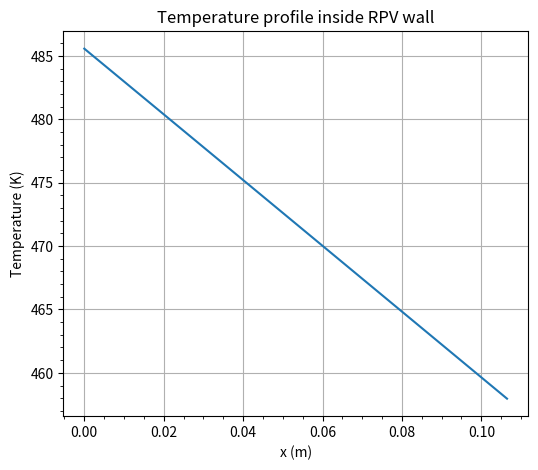
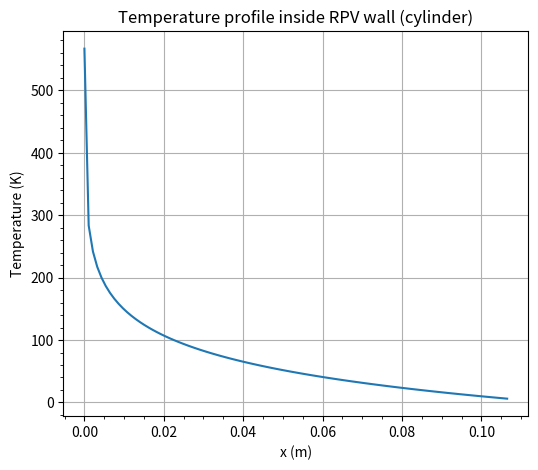

Source code (Python) for these figures, in order:
import math
import matplotlib.pyplot as plt
import numpy as np

# variables
P_des = 85  # bar
T_des = 270  # °C
D_bar = 2.5  # m
D_ves = 3.0  # m
thick_insulation = 0.05  # m
S_m = 124e6  # Pa
density = 852.50  # Kg/m3
flow_rate = 3227  # Kg / s
viscosity_I = 1.259e-4  # Pa s
Cp_I = 4534  # J / Kg K
thermal_conductivity_I = 0.658  # W / m K
thermal_conductivity_II = 0.666  # W / m K
Cp_II = 4172.5  # J / Kg s
viscosity_II = 4.06e-4  # Pa s
delta_T = 30  # °C
alpha_p = 5.57e-4  # K^-1
thermal_conductivity_ins = 1.4  # W / m K
intensity_0 = 1.44e5  # W / m2
phi_0 = 1.5e13  # 1 / cm2 s
energy_gamma = 6.0e6  # eV
build_up = 1.4
mu_steel = 24  # 1 / m
thermal_conductivity_steel = 48.1  #  W / m K
T1 = 214  # °C
T2 = 70  # °C
q0 = 1000
TK = 273.25  # K

# contants
g = 9.806  # m / s
eV = 1.6e-19  # J

# geometry
D_e = D_ves - D_bar  # m
R_bar = D_bar / 2
R_ves = D_ves / 2

P_des = P_des * 1e5  # Pa

# calculate thickness
thickness = (P_des * R_ves) / (S_m - 0.5 * P_des)

print(f"Minimum thickness= {thickness * 100:.5} cm")

# convective heat transfer coefficient for primary fluid
area = math.pi * (D_ves**2 - D_bar**2) / 4
velocity = flow_rate / (density * area)

Re = (density * velocity * D_e) / viscosity_I
Pr_I = (viscosity_I * Cp_I) / thermal_conductivity_I
Nu_I = 0.023 * Re**0.8 * Pr_I**0.4

h1 = (Nu_I * thermal_conductivity_I) / D_e

print(f"Convective heat transfer coefficient 1= {h1:.5} W / m^2 K")

# convective heat transfer coefficient for secondary fluid
# external diameter
D_ext = D_ves + 2 * thickness + 2 * thick_insulation

Pr_II = (viscosity_II * Cp_II) / thermal_conductivity_II
Gr = (g * alpha_p * delta_T * density**2 * D_ext**3) / viscosity_II**2
Nu_II = 0.13 * (Gr * Pr_II) ** (1 / 3)

h2 = (Nu_II * thermal_conductivity_II) / D_ext

print(f"Convective heat transfer coefficient 2= {h2:.5} W / m^2 K")


R1 = R_ves + thickness
R2 = R1 + thick_insulation

# global heat transfer coefficient vessel-thermal insulation
U1 = 1 / (R1 / thermal_conductivity_ins * math.log(R2 / R1) + R1 / (R2 * h1))

# global heat transfer coefficient insulator-cpp
U2 = 1 / (R2 / thermal_conductivity_ins * math.log(R2 / R1) + 1 / h2)

print(f"U1 vessel-thermal insulation= {U1:.5} W / K")
print(f"U2 insulator-cpp= {U2:.5} W / K")

# Point 6
T1 = T1 + TK
T2 = T2 + TK
term1 = (
    -(q0 * thick_insulation)
    / (mu_steel * thermal_conductivity_ins)
    * np.exp(-mu_steel * thickness)
)
term2 = -(thick_insulation / (h2 * thermal_conductivity_ins)) * np.exp(
    -mu_steel * thickness
)
term3 = (q0 / (mu_steel**2 * thermal_conductivity_steel)) * np.exp(
    -mu_steel * thickness
)
term4 = -T1
term5 = -q0 / (mu_steel**2 * thermal_conductivity_steel)
term6 = -q0 / (mu_steel * h1)

numerator = term1 + term2 + term3 + term4 + term5 + term6
denominator = (
    thickness
    + thermal_conductivity_steel / h1
    + thermal_conductivity_steel / h2
    + (thermal_conductivity_steel * thick_insulation) / thermal_conductivity_ins
)

A = numerator / denominator

B = (
    T1
    + q0 / (mu_steel**2 * thermal_conductivity_steel)
    + (thermal_conductivity_steel * A) / h1
    + q0 / (mu_steel * h1)
)

x = np.linspace(0, thickness, 100)
T = -q0 / (mu_steel**2 * thermal_conductivity_steel) * np.exp(-mu_steel * x) + A * x + B
plt.figure(figsize=(6, 5))
plt.plot(x, T, label="Temperature profile")
plt.xlabel("x (m)")
plt.ylabel("Temperature (K)")
plt.title("Temperature profile inside RPV wall")
plt.minorticks_on()
plt.grid(True)
plt.show()

q_second = (T1 - T2) / (
    1 / h1
    + thickness / (thermal_conductivity_steel * area)
    + thick_insulation / thermal_conductivity_ins
    + 1 / h2
)

# Cylinder
U1_c = 1 / (
    1 / h1
    + R_ves / thermal_conductivity_steel * np.log((R_ves + thickness) / R_ves)
    + R_ves
    / thermal_conductivity_ins
    * np.log((R_ves + thickness + thick_insulation) / (R_ves + thick_insulation))
    + R_ves / (R_ves + thickness + thick_insulation) * 1 / h2
)

# global heat transfer coefficient insulator-cpp
U2_c = 1 / (
    (R_ves + thickness) / R_ves * 1 / h1
    + (R_ves + thickness)
    / thermal_conductivity_steel
    * np.log((R_ves + thickness) / R_ves)
    + (R_ves + thickness)
    / thermal_conductivity_ins
    * np.log((R_ves + thickness + thick_insulation) / (R_ves + thick_insulation))
    + (R_ves + thickness) / (R_ves + thickness + thick_insulation) * 1 / h2
)

print(f"U1 vessel-thermal insulation= {U1_c:.5} W / K")
print(f"U2 insulator-cpp= {U2_c:.5} W / K")

A_c = -R_ves / thermal_conductivity_steel * U1_c * (T1 - T2)
B_c = -(R_ves + thickness) / thermal_conductivity_steel * U2 * (T1 - T2)
r = np.linspace(1e-5, thickness, 100)

T_c = A_c * np.log(r) + B_c

plt.figure(figsize=(6, 5))
plt.plot(r, T_c, label="Temperature profile")
plt.xlabel("x (m)")
plt.ylabel("Temperature (K)")
plt.title("Temperature profile inside RPV wall (cylinder)")
plt.minorticks_on()
plt.grid(True)
plt.show()

check = (U1_c * R_ves) / (U2_c * (R_ves + thickness))

if round(check, 4) == 1:
    print(f"ok, ratio is: {round(check, 4)}")
else:
    print(f"not ok, ratio is: {round(check, 4)}")
